Image classification data set "poultry" (PerezAbel/Flora-AI on GitHub). Class labels (5): bumblefoot, fowlpox, healthy, coryza, CRD.

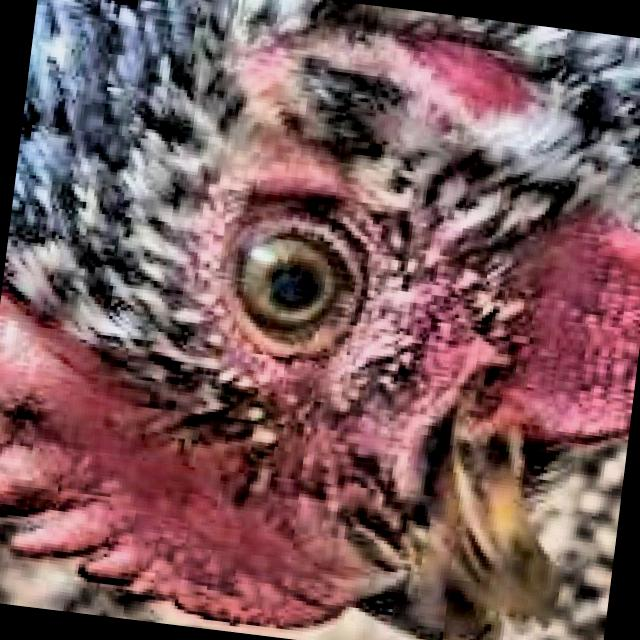
Label: healthy

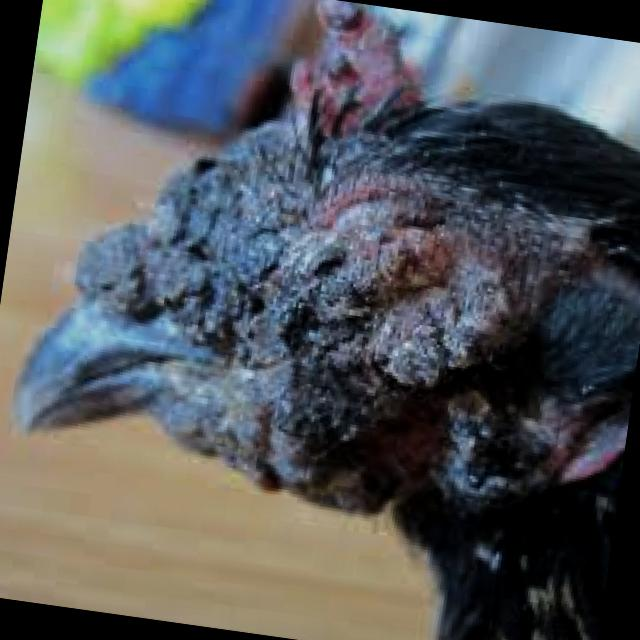
Label: fowlpox

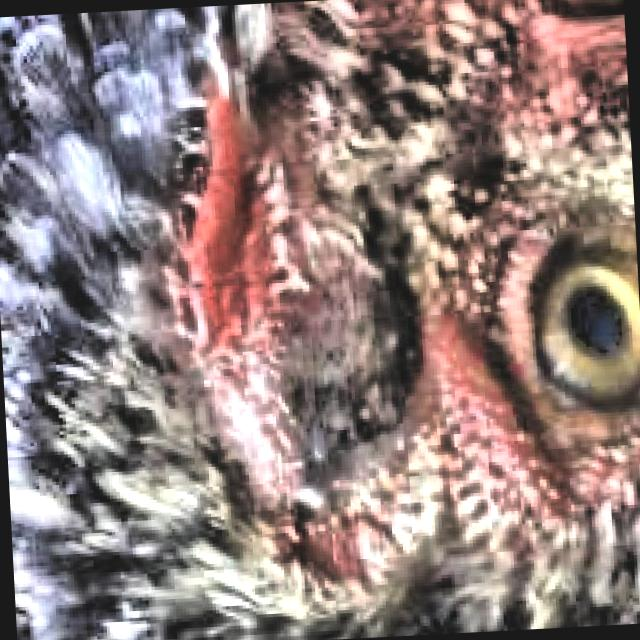
Label: healthy

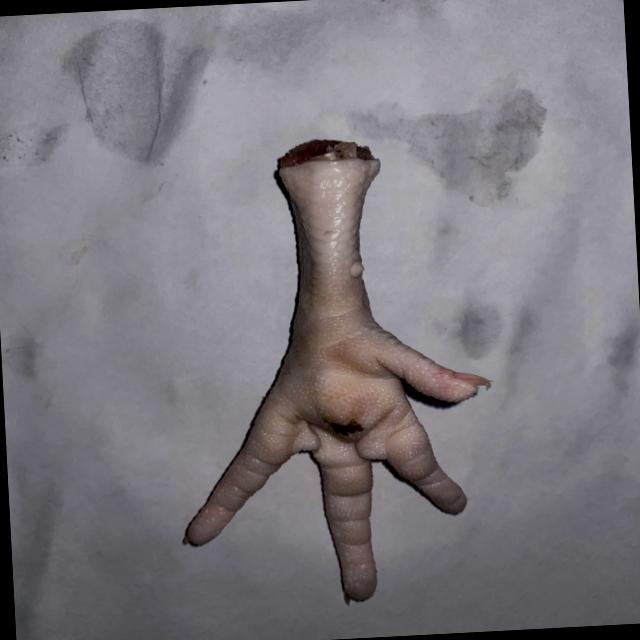
Label: bumblefoot

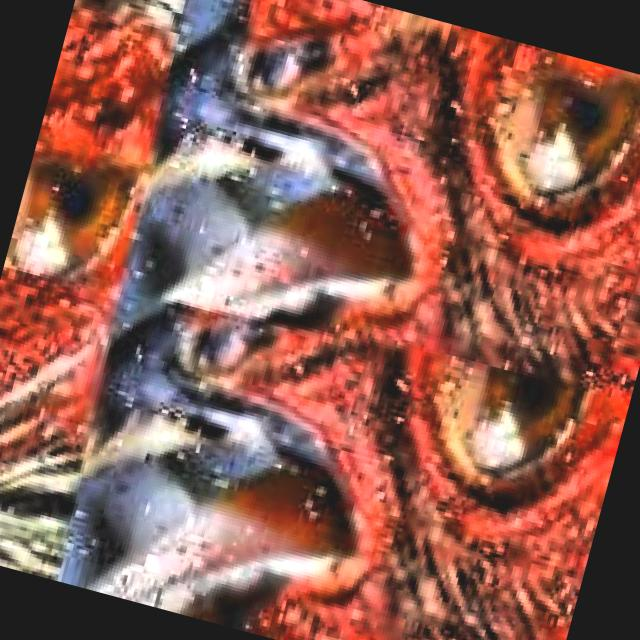
Label: CRD

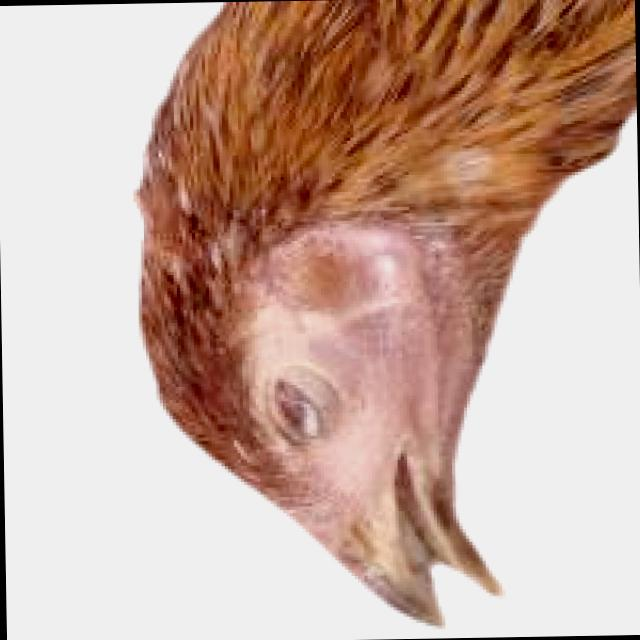
Label: coryza
